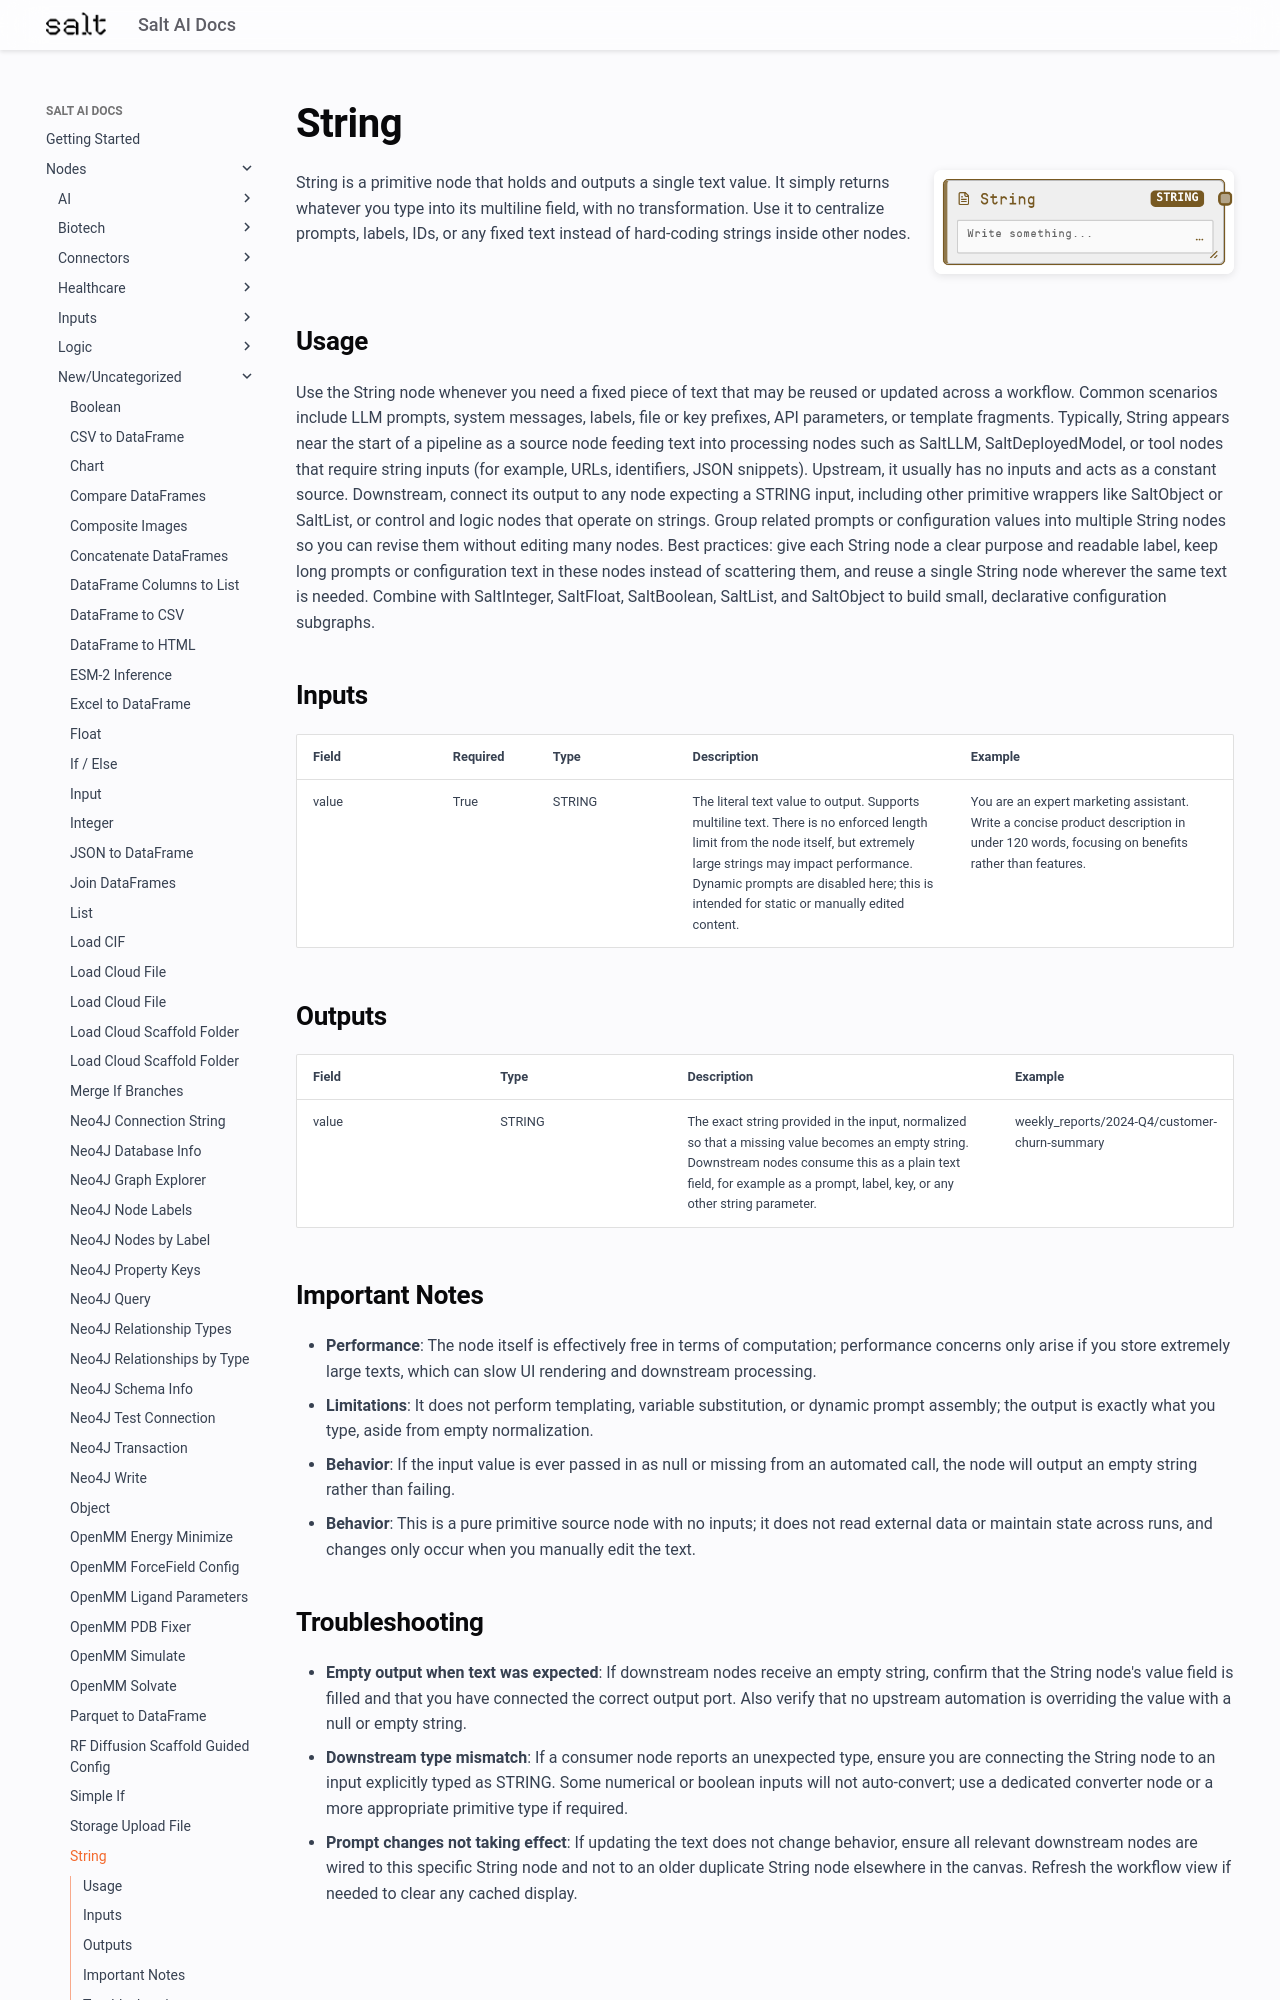

repository: get-salt-AI/SaltAI-Web-Docs · page: nodes/md/new-uncategorized/saltstring/index.html · generator: mkdocs

# String

<div style="display: flex; gap: 20px; align-items: flex-start; margin-bottom: 20px;">
<div style="flex: 1; min-width: 0;">

String is a primitive node that holds and outputs a single text value. It simply returns whatever you type into its multiline field, with no transformation. Use it to centralize prompts, labels, IDs, or any fixed text instead of hard-coding strings inside other nodes.

</div>
<div style="flex: 0 0 300px;"><img src="../../../images/previews/new-uncategorized/saltstring.png" alt="Preview" style="width: 100%; border-radius: 8px; box-shadow: 0 2px 8px rgba(0,0,0,0.1);" /></div>
</div>

## Usage

Use the String node whenever you need a fixed piece of text that may be reused or updated across a workflow. Common scenarios include LLM prompts, system messages, labels, file or key prefixes, API parameters, or template fragments. Typically, String appears near the start of a pipeline as a source node feeding text into processing nodes such as SaltLLM, SaltDeployedModel, or tool nodes that require string inputs (for example, URLs, identifiers, JSON snippets). Upstream, it usually has no inputs and acts as a constant source. Downstream, connect its output to any node expecting a STRING input, including other primitive wrappers like SaltObject or SaltList, or control and logic nodes that operate on strings. Group related prompts or configuration values into multiple String nodes so you can revise them without editing many nodes. Best practices: give each String node a clear purpose and readable label, keep long prompts or configuration text in these nodes instead of scattering them, and reuse a single String node wherever the same text is needed. Combine with SaltInteger, SaltFloat, SaltBoolean, SaltList, and SaltObject to build small, declarative configuration subgraphs.

## Inputs

<div style="overflow-x: auto;">
<table style="table-layout: fixed; width: 100%;">
<colgroup>
<col style="width: 15%;">
<col style="width: 10%;">
<col style="width: 15%;">
<col style="width: 30%;">
<col style="width: 30%;">
</colgroup>
<thead><tr><th>Field</th><th>Required</th><th>Type</th><th>Description</th><th>Example</th></tr></thead>
<tbody>
<tr><td style="word-wrap: break-word;">value</td><td>True</td><td style="word-wrap: break-word;">STRING</td><td style="word-wrap: break-word;">The literal text value to output. Supports multiline text. There is no enforced length limit from the node itself, but extremely large strings may impact performance. Dynamic prompts are disabled here; this is intended for static or manually edited content.</td><td style="word-wrap: break-word;">You are an expert marketing assistant. Write a concise product description in under 120 words, focusing on benefits rather than features.</td></tr>
</tbody>
</table>
</div>

## Outputs

<div style="overflow-x: auto;">
<table style="table-layout: fixed; width: 100%;">
<colgroup>
<col style="width: 20%;">
<col style="width: 20%;">
<col style="width: 35%;">
<col style="width: 25%;">
</colgroup>
<thead><tr><th>Field</th><th>Type</th><th>Description</th><th>Example</th></tr></thead>
<tbody>
<tr><td style="word-wrap: break-word;">value</td><td style="word-wrap: break-word;">STRING</td><td style="word-wrap: break-word;">The exact string provided in the input, normalized so that a missing value becomes an empty string. Downstream nodes consume this as a plain text field, for example as a prompt, label, key, or any other string parameter.</td><td style="word-wrap: break-word;">weekly_reports/2024-Q4/customer-churn-summary</td></tr>
</tbody>
</table>
</div>
